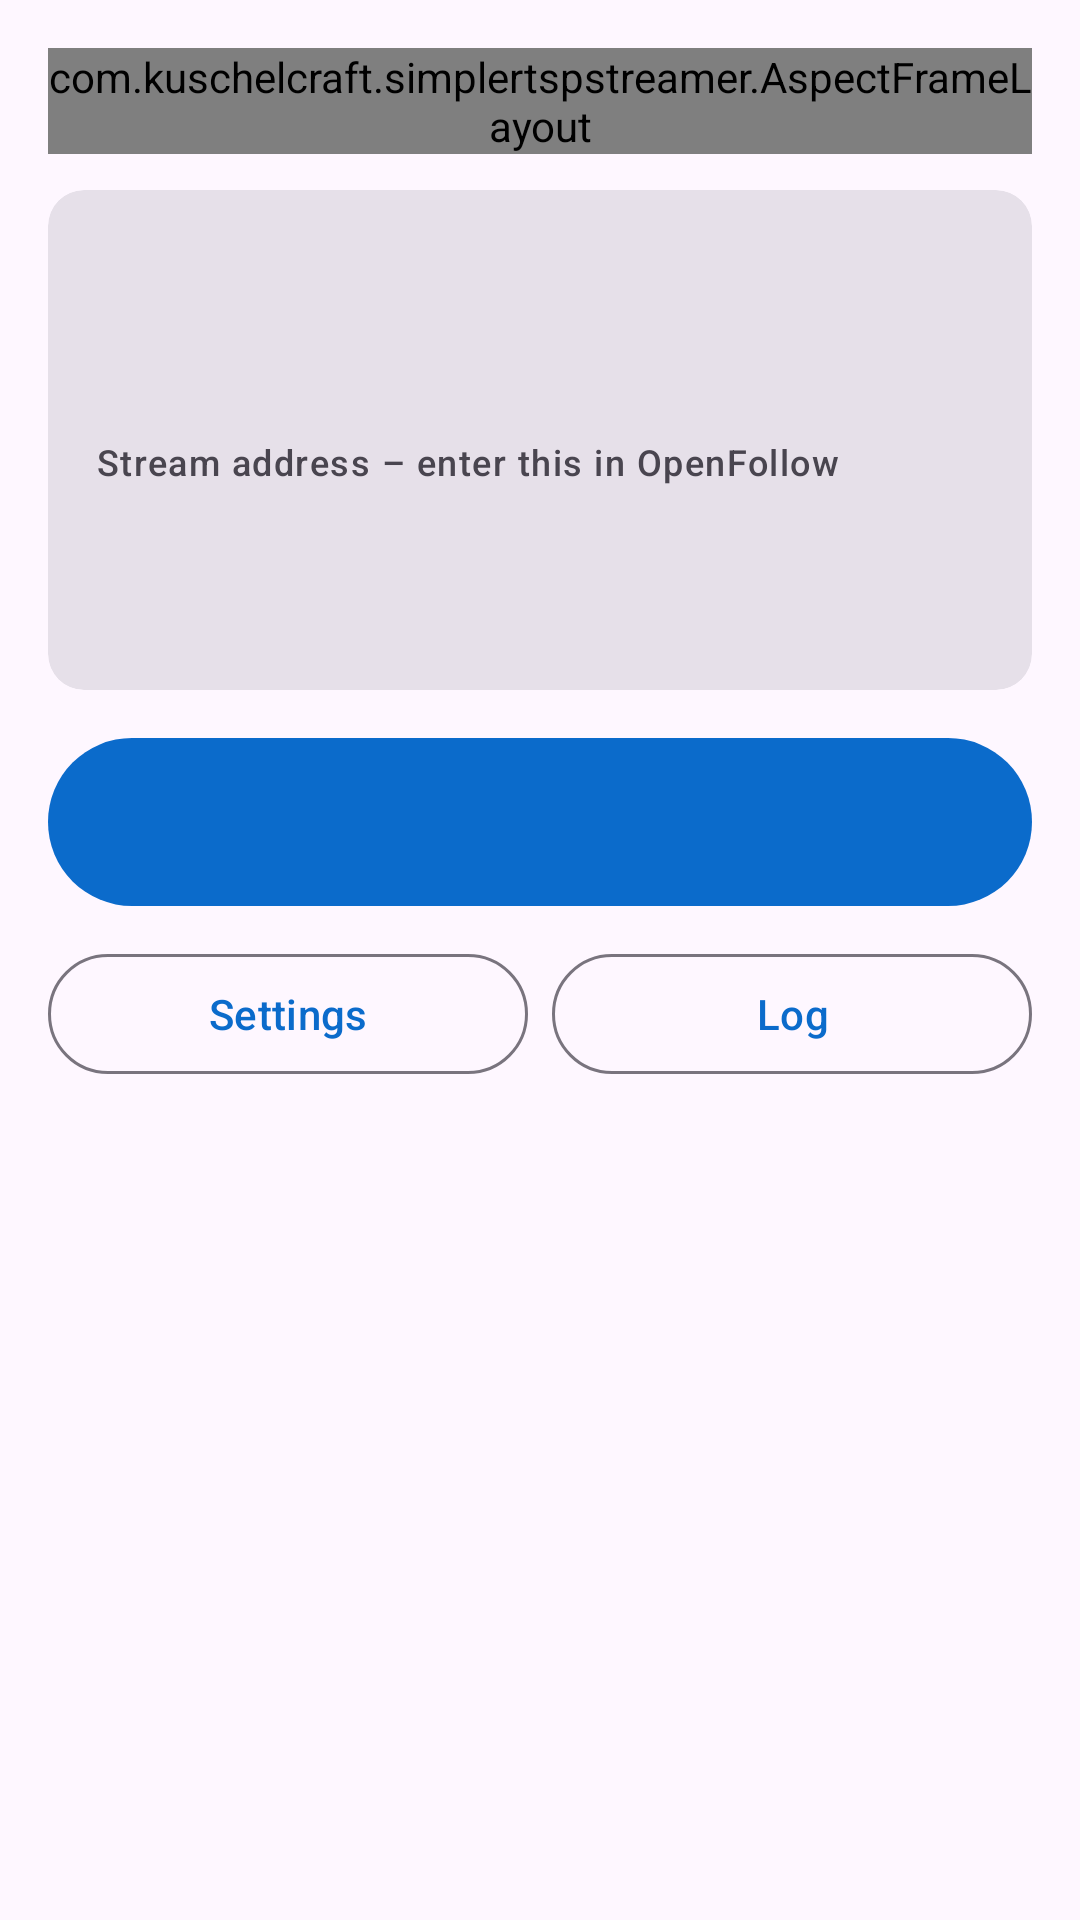

Reconstruct the res/layout file that produces this screen, plus the resources it refers to.
<!-- AndroidManifest.xml: application theme Theme.SimpleRTSPStreamer -->
<!-- res/layout/activity_main.xml -->
<?xml version="1.0" encoding="utf-8"?>
<FrameLayout xmlns:android="http://schemas.android.com/apk/res/android"
    android:id="@+id/root"
    android:layout_width="match_parent"
    android:layout_height="match_parent">

    <ScrollView
        android:layout_width="match_parent"
        android:layout_height="match_parent"
        android:fillViewport="true">

        <LinearLayout
            android:layout_width="match_parent"
            android:layout_height="wrap_content"
            android:orientation="vertical"
            android:padding="16dp">

            <com.kuschelcraft.simplertspstreamer.AspectFrameLayout
                android:id="@+id/previewFrame"
                android:layout_width="match_parent"
                android:layout_height="wrap_content"
                android:layout_gravity="center_horizontal"
                android:layout_marginBottom="12dp"
                android:background="#000000">

                <TextureView
                    android:id="@+id/preview"
                    android:layout_width="match_parent"
                    android:layout_height="match_parent" />

                <TextView
                    android:id="@+id/previewPlaceholder"
                    android:layout_width="match_parent"
                    android:layout_height="match_parent"
                    android:gravity="center"
                    android:padding="24dp"
                    android:text="@string/preview_placeholder"
                    android:textAlignment="center"
                    android:textColor="#B0BEC5" />
            </com.kuschelcraft.simplertspstreamer.AspectFrameLayout>

            <include
                android:id="@+id/controls"
                layout="@layout/view_controls" />
        </LinearLayout>
    </ScrollView>
</FrameLayout>
<!-- res/layout/view_controls.xml (included above) -->
<?xml version="1.0" encoding="utf-8"?>
<LinearLayout xmlns:android="http://schemas.android.com/apk/res/android"
    xmlns:app="http://schemas.android.com/apk/res-auto"
    android:layout_width="match_parent"
    android:layout_height="wrap_content"
    android:orientation="vertical">

    <com.google.android.material.card.MaterialCardView
        style="?attr/materialCardViewFilledStyle"
        android:layout_width="match_parent"
        android:layout_height="wrap_content">

        <LinearLayout
            android:layout_width="match_parent"
            android:layout_height="wrap_content"
            android:orientation="vertical"
            android:padding="16dp">

            <TextView
                android:id="@+id/statusText"
                android:layout_width="match_parent"
                android:layout_height="wrap_content"
                android:textAppearance="?attr/textAppearanceTitleLarge"
                android:textStyle="bold" />

            <TextView
                android:id="@+id/statusDetail"
                android:layout_width="match_parent"
                android:layout_height="wrap_content"
                android:layout_marginTop="2dp"
                android:textAppearance="?attr/textAppearanceBodyMedium" />

            <TextView
                android:id="@+id/urlLabel"
                android:layout_width="match_parent"
                android:layout_height="wrap_content"
                android:layout_marginTop="16dp"
                android:text="@string/url_label"
                android:textAppearance="?attr/textAppearanceLabelMedium" />

            <TextView
                android:id="@+id/urlText"
                android:layout_width="match_parent"
                android:layout_height="wrap_content"
                android:layout_marginTop="4dp"
                android:background="?attr/selectableItemBackground"
                android:fontFamily="monospace"
                android:minHeight="48dp"
                android:gravity="center_vertical"
                android:textAppearance="?attr/textAppearanceTitleMedium"
                android:textColor="?attr/colorPrimary"
                android:textStyle="bold" />

            <TextView
                android:id="@+id/urlMore"
                android:layout_width="match_parent"
                android:layout_height="wrap_content"
                android:fontFamily="monospace"
                android:textAppearance="?attr/textAppearanceBodySmall"
                android:visibility="gone" />

            <TextView
                android:id="@+id/orientationHint"
                android:layout_width="match_parent"
                android:layout_height="wrap_content"
                android:layout_marginTop="12dp"
                android:textAppearance="?attr/textAppearanceBodyMedium"
                android:textStyle="bold"
                android:visibility="gone" />
        </LinearLayout>
    </com.google.android.material.card.MaterialCardView>

    <LinearLayout
        android:id="@+id/zoomRow"
        android:layout_width="match_parent"
        android:layout_height="wrap_content"
        android:layout_marginTop="8dp"
        android:gravity="center_vertical"
        android:orientation="horizontal"
        android:visibility="gone">

        <TextView
            android:layout_width="wrap_content"
            android:layout_height="wrap_content"
            android:text="@string/zoom_label"
            android:textAppearance="?attr/textAppearanceLabelLarge" />

        <com.google.android.material.slider.Slider
            android:id="@+id/zoomSlider"
            android:layout_width="0dp"
            android:layout_height="wrap_content"
            android:layout_weight="1"
            android:valueFrom="1.0"
            android:valueTo="2.0"
            android:value="1.0" />

        <TextView
            android:id="@+id/zoomValue"
            android:layout_width="48dp"
            android:layout_height="wrap_content"
            android:gravity="end"
            android:fontFamily="monospace"
            android:textAppearance="?attr/textAppearanceLabelLarge" />
    </LinearLayout>

    <com.google.android.material.button.MaterialButton
        android:id="@+id/startStopButton"
        android:layout_width="match_parent"
        android:layout_height="64dp"
        android:layout_marginTop="12dp"
        android:textSize="18sp" />

    <LinearLayout
        android:layout_width="match_parent"
        android:layout_height="wrap_content"
        android:layout_marginTop="8dp"
        android:orientation="horizontal">

        <com.google.android.material.button.MaterialButton
            android:id="@+id/settingsButton"
            style="?attr/materialButtonOutlinedStyle"
            android:layout_width="0dp"
            android:layout_height="wrap_content"
            android:layout_marginEnd="4dp"
            android:layout_weight="1"
            android:text="@string/btn_settings" />

        <com.google.android.material.button.MaterialButton
            android:id="@+id/logButton"
            style="?attr/materialButtonOutlinedStyle"
            android:layout_width="0dp"
            android:layout_height="wrap_content"
            android:layout_marginStart="4dp"
            android:layout_weight="1"
            android:text="@string/btn_log" />
    </LinearLayout>
</LinearLayout>
<!-- resources referenced by this layout -->
<resources>
  <string name="btn_log">Log</string>
  <string name="btn_settings">Settings</string>
  <string name="preview_placeholder">The camera preview appears while streaming</string>
  <string name="url_label">Stream address – enter this in OpenFollow</string>
  <string name="zoom_label">Zoom</string>
  <style name="Theme.SimpleRTSPStreamer" parent="Theme.Material3.DayNight.NoActionBar">
          <item name="colorPrimary">@color/brand_primary</item>
          <item name="colorOnPrimary">@color/brand_on_primary</item>
          <item name="colorPrimaryContainer">@color/brand_container</item>
          <item name="colorOnPrimaryContainer">@color/brand_on_container</item>
          <item name="android:statusBarColor">@android:color/transparent</item>
          <item name="android:navigationBarColor">@android:color/transparent</item>
      </style>
  <color name="brand_primary">#0B6BCB</color>
  <color name="brand_on_primary">#FFFFFF</color>
  <color name="brand_container">#D6E8FF</color>
  <color name="brand_on_container">#001C3A</color>
</resources>
